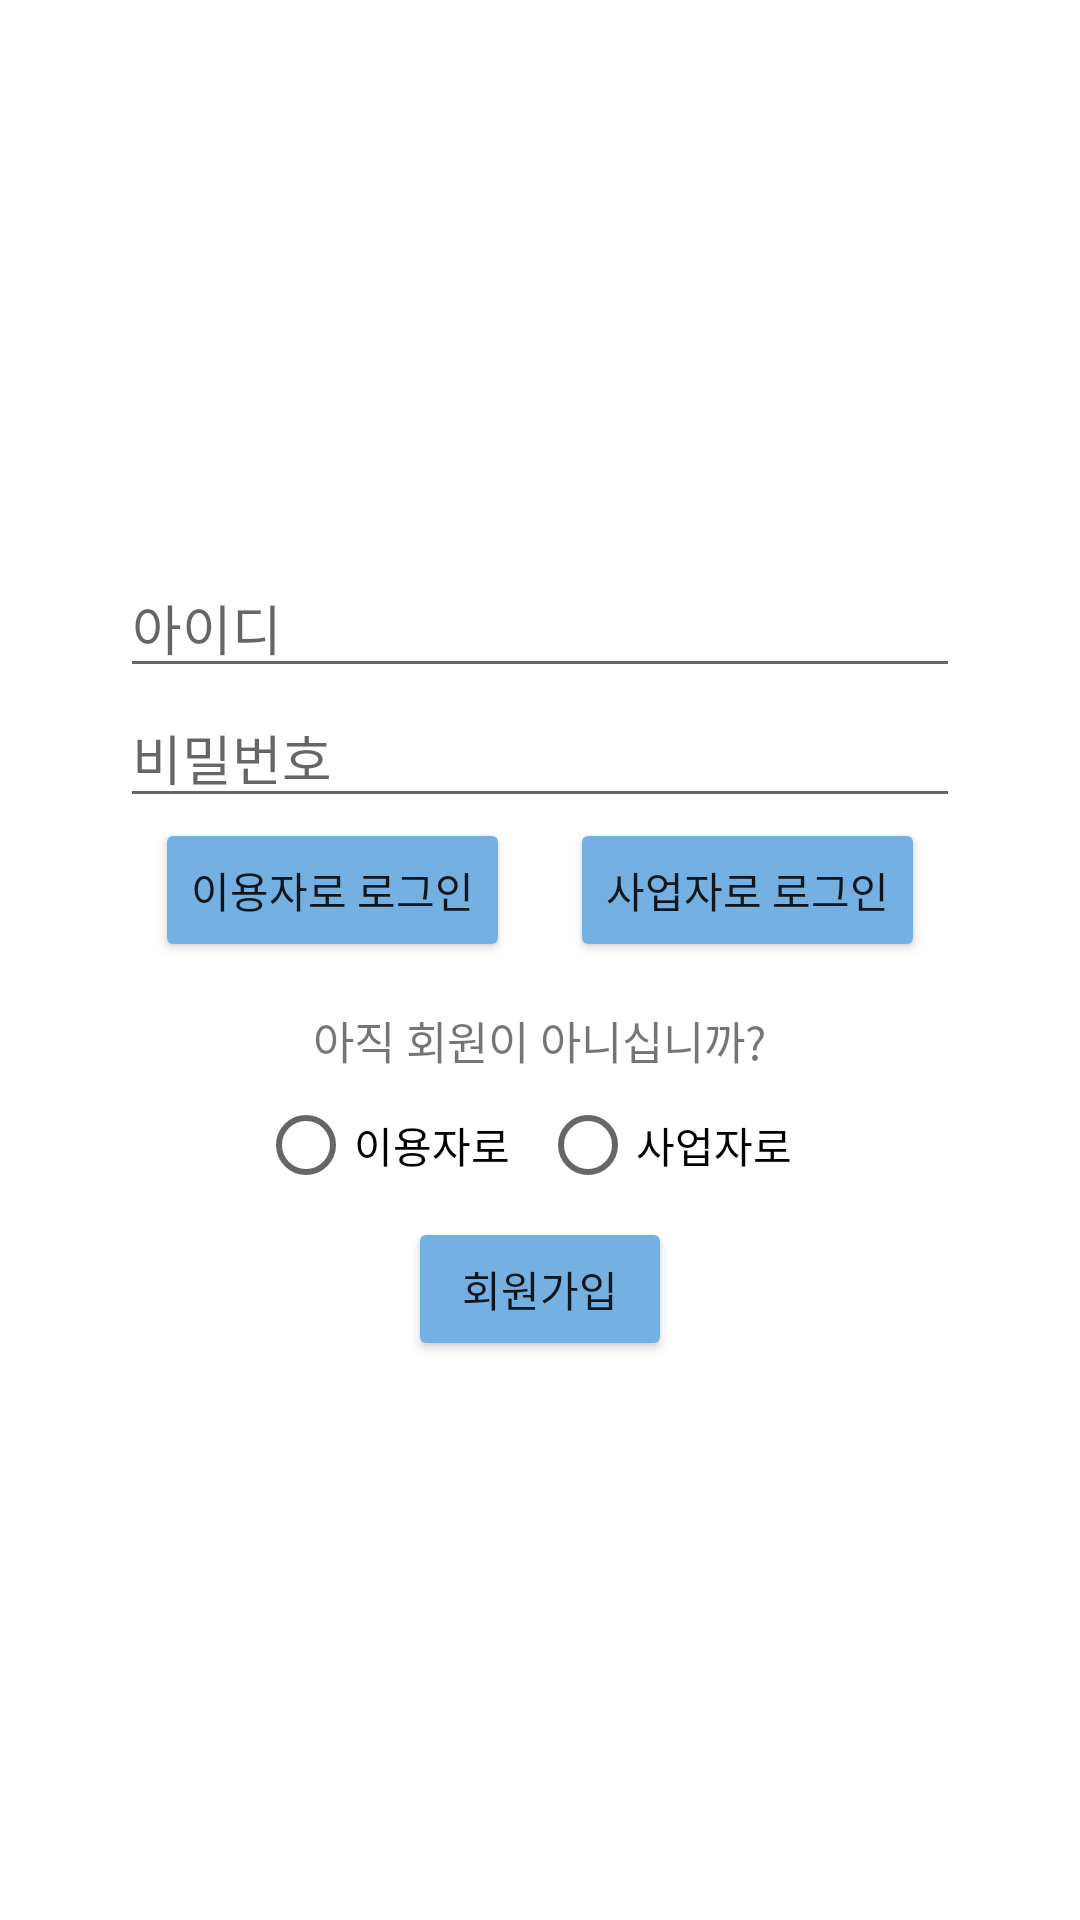

Write the Android layout XML for this screen, with the resource values it uses.
<!-- AndroidManifest.xml: application theme Theme.Yerim -->
<!-- res/layout/activity_sub.xml -->
<?xml version="1.0" encoding="utf-8"?>
<LinearLayout xmlns:android="http://schemas.android.com/apk/res/android"
    xmlns:app="http://schemas.android.com/apk/res-auto"
    xmlns:tools="http://schemas.android.com/tools"
    android:layout_width="match_parent"
    android:layout_height="match_parent"
    android:gravity="center"
    android:orientation="vertical"
    tools:context=".sub_activity">

    <EditText
        android:id="@+id/userID"
        android:layout_width="280dp"
        android:layout_height="wrap_content"
        android:ems="10"
        android:inputType="textPersonName"
        android:hint="아이디" />

    <EditText
        android:id="@+id/userPW"
        android:layout_width="280dp"
        android:layout_height="wrap_content"
        android:ems="10"
        android:hint="비밀번호"
        android:inputType="textPassword" />

    <LinearLayout
        android:layout_width="match_parent"
        android:layout_height="wrap_content"
        android:orientation="horizontal"
        android:gravity="center" >

        <Button
            android:id="@+id/userLoginButton"
            android:layout_width="wrap_content"
            android:layout_height="wrap_content"
            android:text="이용자로 로그인"
            android:backgroundTint="#74B0E1"
            android:layout_marginRight="10dp"/>

        <Button
            android:id="@+id/enterLoginButton"
            android:layout_width="wrap_content"
            android:layout_height="wrap_content"
            android:text="사업자로 로그인"
            android:backgroundTint="#74B0E1"
            android:layout_marginLeft="10dp"/>

    </LinearLayout>

    <TextView
        android:id="@+id/textView"
        android:layout_width="wrap_content"
        android:layout_height="wrap_content"
        android:layout_marginTop="15dp"
        android:text="아직 회원이 아니십니까?"
        android:textSize="15dp"/>

    <LinearLayout
        android:layout_width="wrap_content"
        android:layout_height="wrap_content"
        android:gravity="center"
        android:orientation="horizontal" >

        <RadioGroup
            android:id="@+id/registerSelect"
            android:layout_width="wrap_content"
            android:layout_height="wrap_content"
            android:orientation="horizontal">\

            <RadioButton
                android:id="@+id/registerMember"
                android:layout_width="wrap_content"
                android:layout_height="wrap_content"
                android:layout_marginRight="10dp"
                android:text="이용자로" />

            <RadioButton
                android:id="@+id/registerEnter"
                android:layout_width="wrap_content"
                android:layout_height="wrap_content"
                android:layout_marginRight="10dp"
                android:text="사업자로" />
        </RadioGroup>

    </LinearLayout>

    <Button
        android:id="@+id/registerButton"
        android:layout_width="wrap_content"
        android:layout_height="wrap_content"
        android:text="회원가입"
        android:backgroundTint="#74B0E1" />

</LinearLayout>
<!-- resources referenced by this layout -->
<resources>
  <style name="Theme.Yerim" parent="Theme.MaterialComponents.DayNight.DarkActionBar">
          
          <item name="colorPrimary">#74B0E1</item>
          <item name="colorPrimaryVariant">#74B0E1</item>
          <item name="colorOnPrimary">@color/white</item>
          
          <item name="colorSecondary">@color/teal_200</item>
          <item name="colorSecondaryVariant">@color/teal_700</item>
          <item name="colorOnSecondary">@color/black</item>
          
          <item name="android:statusBarColor" tools:targetApi="l">?attr/colorPrimaryVariant</item>
          
      </style>
  <!-- not gathered from this repository: default colours our renderer supplied (Android Studio template values) -->
  <color name="teal_200">#FF03DAC5</color>
  <color name="teal_700">#FF018786</color>
  <color name="black">#FF000000</color>
  <color name="white">#FFFFFFFF</color>
</resources>
